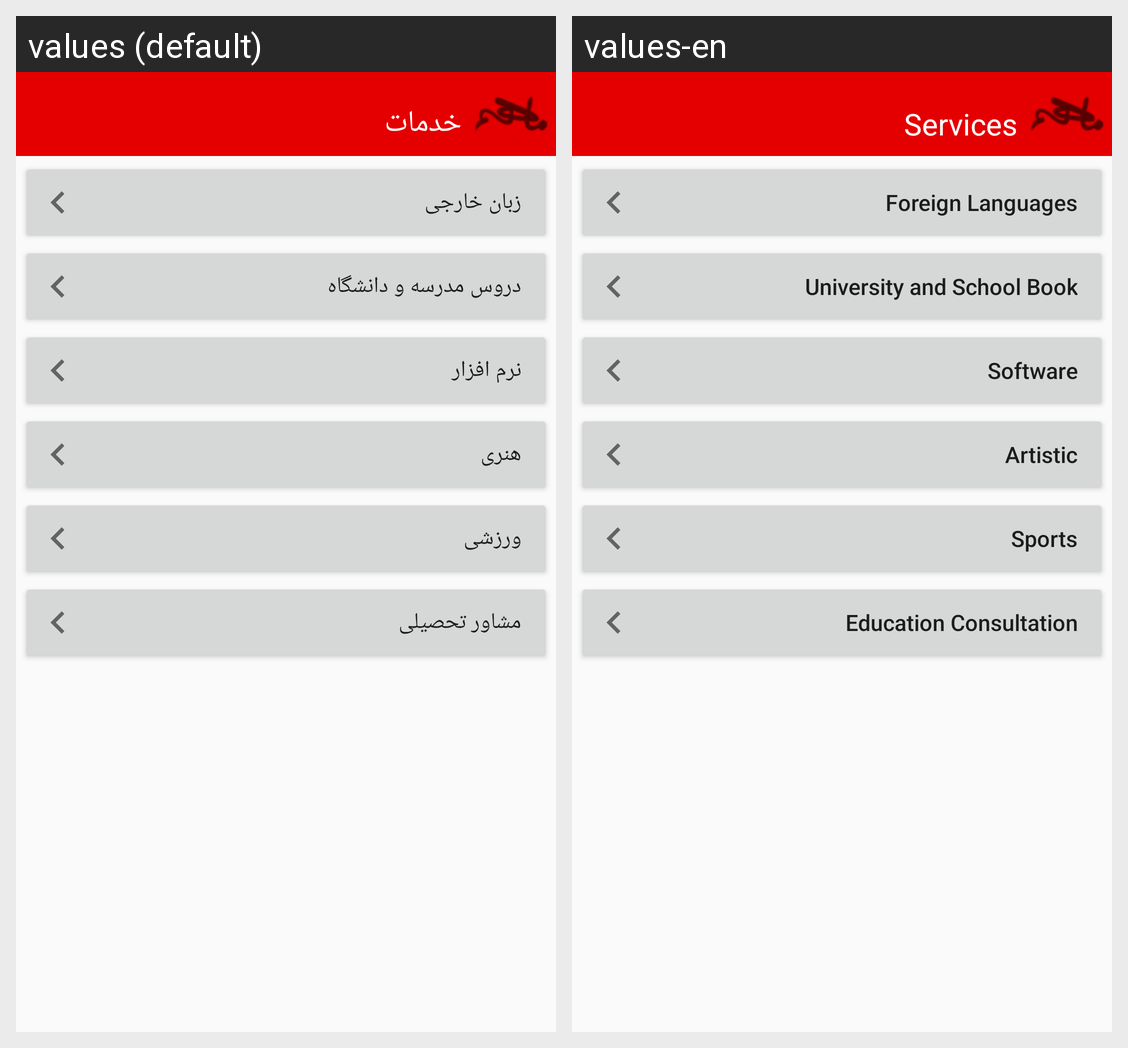

This grid shows one Android layout under two languages. Give, for every string resource on the screen, its name, the default text and each shown locale's text.
Android screen res/layout/activity_khadamat_teach.xml rendered under 2 locales, left to right: values (default), values-en. Device: Nexus 5 (rendered at 1080×1920; each locale shown at half size, 540×960, under a caption strip naming it); theme AppTheme.
Strings drawn on this screen, with the default value and each locale's value (text and hints the layout hard-codes, and strings that could not be matched under every locale, appear in the picture but are not listed):

khadamat_title
  values: خدمات
  values-en: Services

Language
  values: زبان خارجی
  values-en: Foreign Languages

school
  values: دروس مدرسه و دانشگاه
  values-en: University and School Book

software
  values: نرم افزار
  values-en: Software

art_kh
  values: هنری
  values-en: Artistic

sport_kh
  values: ورزشی
  values-en: Sports

moshaver
  values: مشاور تحصیلی
  values-en: Education Consultation
